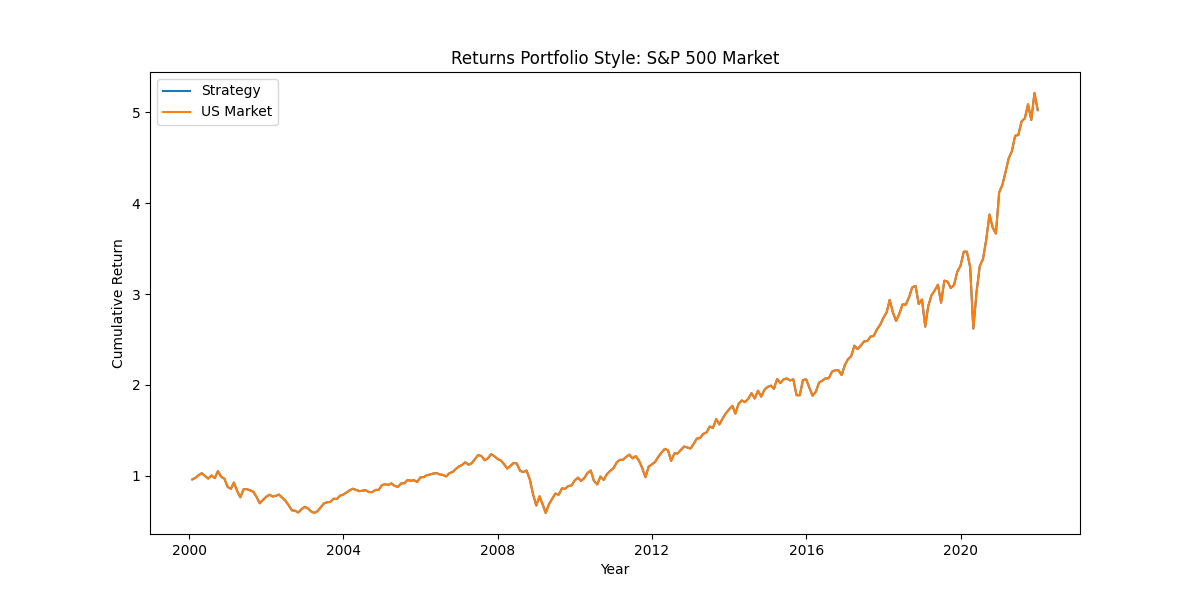

The file beside this chart, header and first rows:
date, 0
2000-01-04, 0.9596
2000-01-05, 0.9589
2000-01-06, 0.9521
2000-01-07, 0.9829
2000-01-10, 1
2000-01-11, 0.9835
2000-01-12, 0.9769
2000-01-13, 0.9927
2000-01-14, 1.004
2000-01-18, 1.002
2000-01-19, 1.007
2000-01-20, 1.003
2000-01-21, 1.006
2000-01-24, 0.9797
2000-01-25, 0.9847
2000-01-26, 0.9806
2000-01-27, 0.9765
2000-01-28, 0.9491
2000-01-31, 0.9636
2000-02-01, 0.9762
2000-02-02, 0.978
2000-02-03, 0.9928
2000-02-04, 0.9925
2000-02-07, 0.9962
2000-02-08, 1.009
2000-02-09, 0.9904
2000-02-10, 0.9963
2000-02-11, 0.9792
2000-02-14, 0.9817
2000-02-15, 0.9888
2000-02-16, 0.9833
2000-02-17, 0.9881
2000-02-18, 0.9617
2000-02-22, 0.963
2000-02-23, 0.9751
2000-02-24, 0.9754
2000-02-25, 0.9655
2000-02-28, 0.973
2000-02-29, 0.9923
2000-03-01, 1.006
2000-03-02, 1.006
2000-03-03, 1.029
2000-03-06, 1.021
2000-03-07, 0.999
2000-03-08, 1.006
2000-03-09, 1.031
2000-03-10, 1.027
2000-03-13, 1.012
2000-03-14, 0.9883
2000-03-15, 0.9967
2000-03-16, 1.039
2000-03-17, 1.046
2000-03-20, 1.028
2000-03-21, 1.049
2000-03-22, 1.062
2000-03-23, 1.078
2000-03-24, 1.08
2000-03-27, 1.076
2000-03-28, 1.062
2000-03-29, 1.051
... 5,475 more rows
